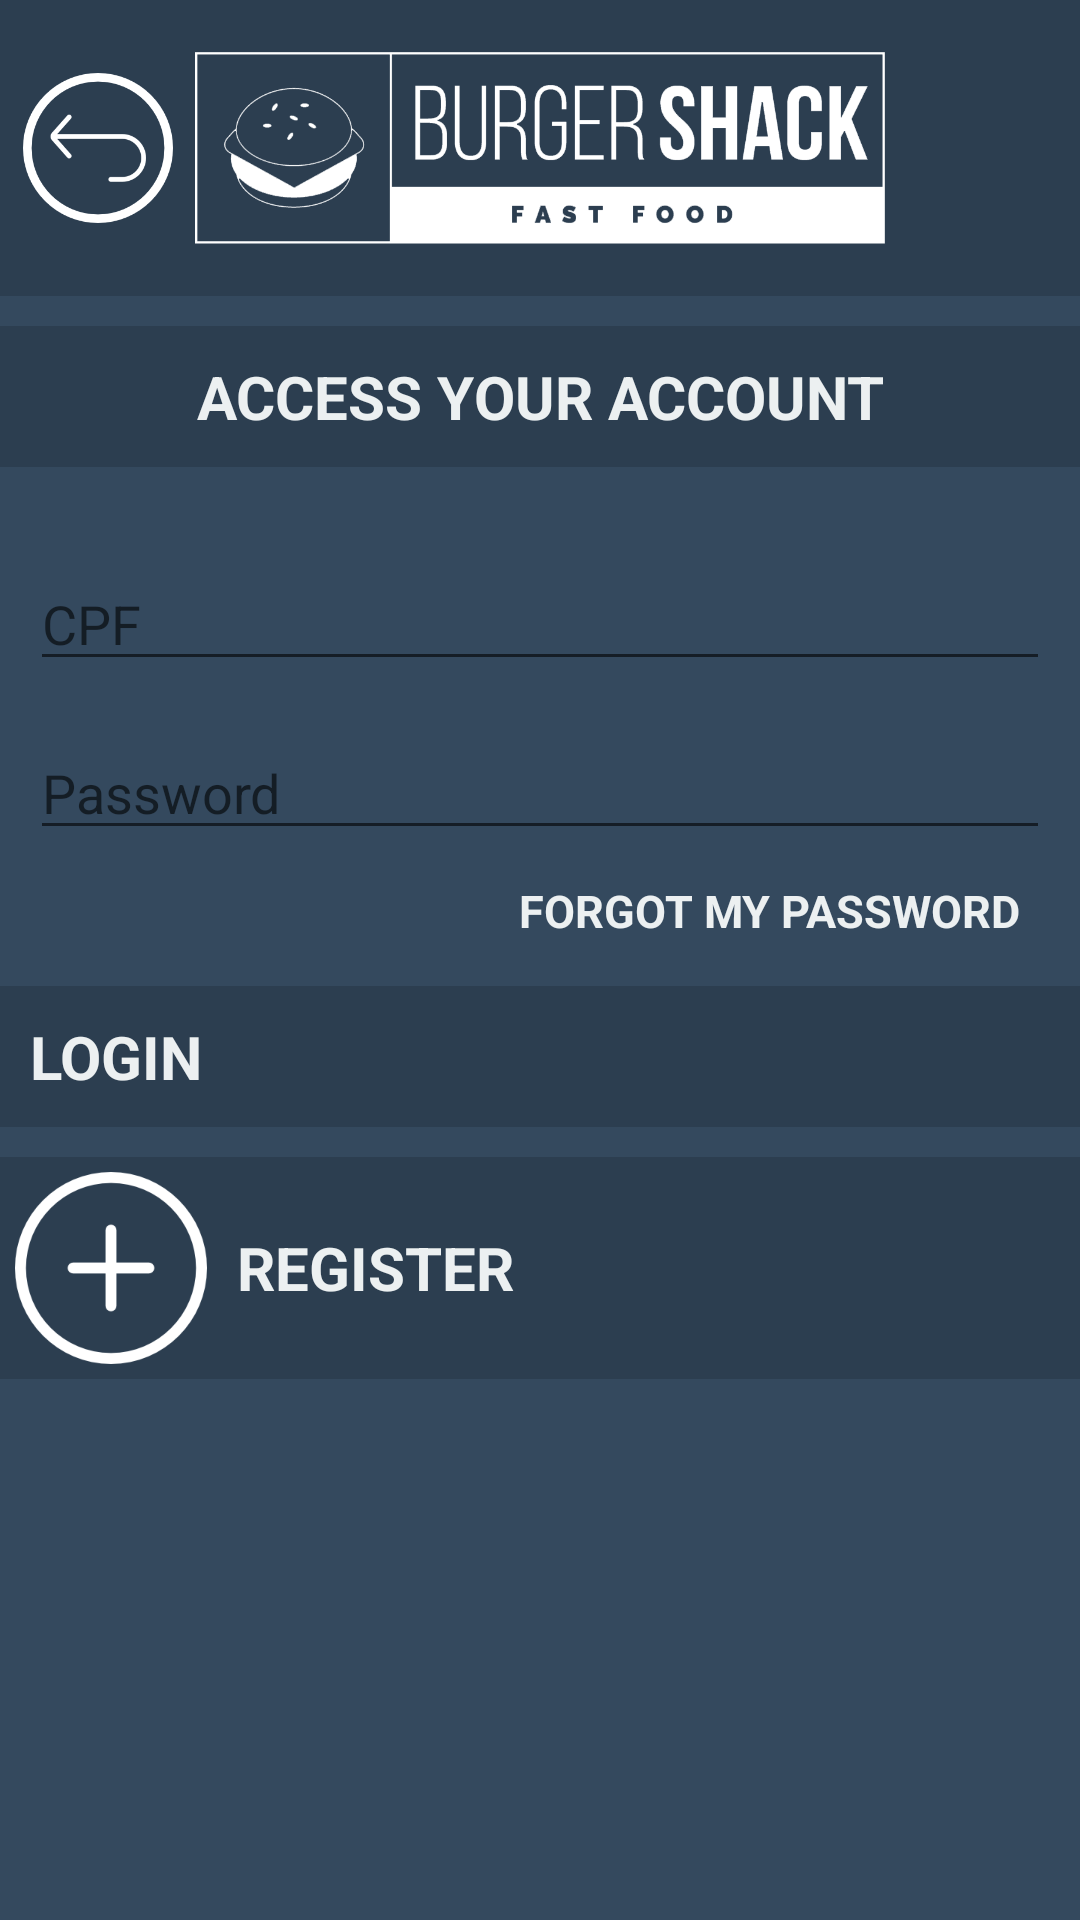

Write the Android layout XML for this screen, with the resource values it uses.
<!-- AndroidManifest.xml: application theme AppTheme -->
<!-- res/layout/login_activity.xml -->
<?xml version="1.0" encoding="utf-8"?>
<android.support.constraint.ConstraintLayout xmlns:android="http://schemas.android.com/apk/res/android"
    xmlns:app="http://schemas.android.com/apk/res-auto"
    xmlns:tools="http://schemas.android.com/tools"
    android:id="@+id/baseLogin"
    android:layout_width="match_parent"
    android:layout_height="match_parent"
    android:background="@color/colorPrimary"
    tools:context=".activity.LoginActivity">

    <ScrollView
        android:id="@+id/scrollLogin"
        android:layout_width="0dp"
        android:layout_height="0dp"
        android:background="@color/colorPrimary"
        android:fillViewport="true"
        app:layout_constraintBottom_toBottomOf="parent"
        app:layout_constraintEnd_toEndOf="parent"
        app:layout_constraintHorizontal_bias="1.0"
        app:layout_constraintStart_toStartOf="parent"
        app:layout_constraintTop_toTopOf="parent"
        app:layout_constraintVertical_bias="0.0">

        <android.support.constraint.ConstraintLayout
            android:id="@+id/layoutLogin"
            android:layout_width="match_parent"
            android:layout_height="wrap_content">

            <android.support.constraint.ConstraintLayout
                android:id="@+id/layoutLoginTitle"
                android:layout_width="0dp"
                android:layout_height="wrap_content"
                android:background="@color/titleBackgroundColor"
                app:layout_constraintEnd_toEndOf="parent"
                app:layout_constraintStart_toStartOf="parent"
                app:layout_constraintTop_toTopOf="parent">

                <ImageView
                    android:id="@+id/imgLoginLogo"
                    android:layout_width="0dp"
                    android:layout_height="wrap_content"
                    android:layout_marginStart="65dp"
                    android:layout_marginTop="10dp"
                    android:layout_marginEnd="65dp"
                    android:layout_marginBottom="10dp"
                    android:contentDescription="@string/image_logo"
                    android:src="@drawable/app_logo"
                    app:layout_constraintBottom_toBottomOf="parent"
                    app:layout_constraintEnd_toEndOf="parent"
                    app:layout_constraintStart_toStartOf="parent"
                    app:layout_constraintTop_toTopOf="parent" />

                <Button
                    android:id="@+id/btnLoginBack"
                    android:layout_width="@dimen/app_title_menu_dimen"
                    android:layout_height="@dimen/app_title_menu_dimen"
                    android:background="@drawable/action_back"
                    android:onClick="loginBack"
                    android:textAlignment="center"
                    android:textSize="12sp"
                    android:textStyle="bold"
                    app:layout_constraintBottom_toBottomOf="parent"
                    app:layout_constraintEnd_toStartOf="@+id/imgLoginLogo"
                    app:layout_constraintStart_toStartOf="parent"
                    app:layout_constraintTop_toTopOf="parent" />
            </android.support.constraint.ConstraintLayout>

            <TextView
                android:id="@+id/txtLoginTitle"
                android:layout_width="match_parent"
                android:layout_height="wrap_content"
                android:layout_marginTop="10dp"
                android:background="@color/titleBackgroundColor"
                android:text="@string/title_login"
                android:textAlignment="center"
                android:textSize="@dimen/app_title_text_size"
                android:textStyle="bold"
                app:layout_constraintEnd_toEndOf="parent"
                app:layout_constraintHorizontal_bias="0.0"
                app:layout_constraintStart_toStartOf="parent"
                app:layout_constraintTop_toBottomOf="@+id/layoutLoginTitle" />

            <EditText
                android:id="@+id/edtLoginCpf"
                android:layout_width="match_parent"
                android:layout_height="wrap_content"
                android:layout_marginStart="10dp"
                android:layout_marginTop="30dp"
                android:layout_marginEnd="10dp"
                android:ems="10"
                android:hint="@string/document_cpf"
                android:inputType="number"
                app:layout_constraintEnd_toEndOf="parent"
                app:layout_constraintStart_toStartOf="parent"
                app:layout_constraintTop_toBottomOf="@+id/txtLoginTitle" />

            <EditText
                android:id="@+id/edtLoginPassword"
                android:layout_width="match_parent"
                android:layout_height="wrap_content"
                android:layout_marginStart="10dp"
                android:layout_marginTop="15dp"
                android:layout_marginEnd="10dp"
                android:ems="10"
                android:hint="@string/input_password"
                android:inputType="textPassword"
                app:layout_constraintEnd_toEndOf="parent"
                app:layout_constraintStart_toStartOf="parent"
                app:layout_constraintTop_toBottomOf="@+id/edtLoginCpf" />

            <Button
                android:id="@+id/btnLoginLogin"
                android:layout_width="match_parent"
                android:layout_height="wrap_content"
                android:layout_marginTop="5dp"
                android:drawableStart="@drawable/action_login"
                android:drawablePadding="@dimen/app_icon_button_drawable_padding"
                android:onClick="loginLogin"
                android:padding="10dp"
                android:text="@string/action_login"
                android:textAlignment="viewStart"
                android:textAllCaps="true"
                android:textSize="@dimen/app_icon_button_text_size"
                android:textStyle="bold"
                app:layout_constraintEnd_toEndOf="parent"
                app:layout_constraintStart_toStartOf="parent"
                app:layout_constraintTop_toBottomOf="@+id/txtLoginForgot" />

            <Button
                android:id="@+id/btnLoginRegister"
                android:layout_width="match_parent"
                android:layout_height="wrap_content"
                android:layout_marginTop="10dp"
                android:drawableStart="@drawable/action_register"
                android:drawablePadding="@dimen/app_icon_button_drawable_padding"
                android:onClick="loginRegister"
                android:text="@string/action_register"
                android:textAlignment="viewStart"
                android:textAllCaps="true"
                android:textSize="@dimen/app_icon_button_text_size"
                android:textStyle="bold"
                app:layout_constraintEnd_toEndOf="parent"
                app:layout_constraintStart_toStartOf="parent"
                app:layout_constraintTop_toBottomOf="@+id/btnLoginLogin" />

            <TextView
                android:id="@+id/txtLoginForgot"
                android:layout_width="0dp"
                android:layout_height="wrap_content"
                android:layout_marginStart="10dp"
                android:layout_marginEnd="10dp"
                android:onClick="loginForgot"
                android:text="@string/login_forgot"
                android:textAlignment="viewEnd"
                android:textStyle="bold"
                app:layout_constraintEnd_toEndOf="parent"
                app:layout_constraintStart_toStartOf="parent"
                app:layout_constraintTop_toBottomOf="@+id/edtLoginPassword" />

        </android.support.constraint.ConstraintLayout>
    </ScrollView>

</android.support.constraint.ConstraintLayout>
<!-- resources referenced by this layout -->
<resources>
  <color name="colorPrimary">#34495e</color>
  <color name="titleBackgroundColor">@color/colorPrimaryDark</color>
  <dimen name="app_icon_button_drawable_padding">10dp</dimen>
  <dimen name="app_icon_button_text_size">20sp</dimen>
  <dimen name="app_title_menu_dimen">50dp</dimen>
  <dimen name="app_title_text_size">20sp</dimen>
  <!-- drawable action_back: png bitmap (drawable-xxxhdpi, 8681 bytes) -->
  <!-- drawable action_register: png bitmap (drawable-xxxhdpi, 5758 bytes) -->
  <!-- drawable app_logo: png bitmap (drawable-xxxhdpi, 23230 bytes) -->
  <string name="action_login">Login</string>
  <string name="action_register">Register</string>
  <string name="document_cpf" translatable="false">CPF</string>
  <string name="image_logo">BurgerShack Logo</string>
  <string name="input_password">Password</string>
  <string name="login_forgot">Forgot my password</string>
  <string name="title_login">Access your Account</string>
  <style name="AppTheme" parent="Base.Theme.AppCompat.Light.DarkActionBar">
          
          <item name="colorPrimary">@color/colorPrimary</item>
          <item name="colorPrimaryDark">@color/colorPrimaryDark</item>
          <item name="colorAccent">@color/colorSecondary</item>
          <item name="android:textColorPrimary">@color/colorPrimary</item>
          <item name="android:navigationBarColor">@color/colorPrimaryDark</item>
          <item name="android:colorBackground">@color/colorPrimary</item>
          <item name="android:fontFamily">sans-serif</item>
  
          <item name="android:buttonStyle">@style/ButtonStyle</item>
          <item name="android:editTextStyle">@style/EditTextStyle</item>
          <item name="android:textViewStyle">@style/TextViewStyle</item>
          <item name="android:alertDialogTheme">@android:style/Theme.DeviceDefault.Light.Dialog.Alert</item>
  
          
          <item name="android:windowActivityTransitions">true</item>
  
          
          <item name="android:windowEnterTransition">@android:transition/slide_left</item>
          <item name="android:windowExitTransition">@android:transition/slide_right</item>
      </style>
  <color name="colorPrimaryDark">#2c3e50</color>
  <color name="colorSecondary">#2980b9</color>
  <style name="ButtonStyle" parent="android:style/Widget.Button">
          <item name="android:textColor">@color/colorWhite</item>
          <item name="android:background">@color/colorPrimaryDark</item>
          <item name="android:padding">5dp</item>
          <item name="android:textSize">15sp</item>
          <item name="android:textStyle">bold</item>
          <item name="android:textAllCaps">true</item>
          <item name="android:drawablePadding">5dp</item>
      </style>
  <style name="EditTextStyle" parent="android:style/Widget.EditText">
          <item name="android:textColor">@color/colorGray</item>
          <item name="android:padding">10dp</item>
          <item name="android:background">@drawable/edt_rounded</item>
      </style>
  <style name="TextViewStyle" parent="android:style/Widget.TextView">
          <item name="android:textColor">@color/colorWhite</item>
          <item name="android:textSize">15sp</item>
          <item name="android:padding">10dp</item>
          <item name="android:paddingLeft">4dp</item>
          <item name="android:paddingRight">4dp</item>
          <item name="android:textStyle">bold</item>
          <item name="android:textAllCaps">true</item>
      </style>
  <color name="colorWhite">#ecf0f1</color>
  <color name="colorGray">#95a5a6</color>
  <!-- drawable edt_rounded: png bitmap (drawable-xxxhdpi, 2844 bytes) -->
</resources>
